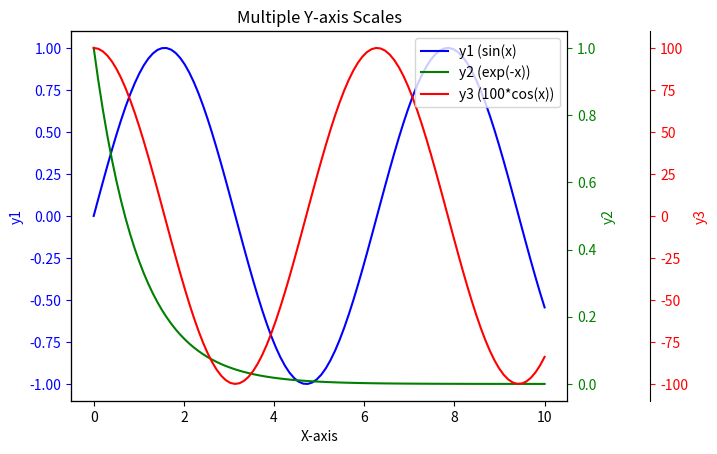

The script that saved this image:
import matplotlib.pyplot as plt
import numpy as np

x = np.linspace(0, 10, 100)
y1 = np.sin(x)
y2 = np.exp(-x)
y3 = 100 * np.cos(x)

fig, ax1 = plt.subplots()

ax1.plot(x, y1, 'b', label='y1 (sin(x)')
ax1.set_xlabel('X-axis')
ax1.set_ylabel('y1', color='b')
ax1.tick_params('y', colors='b')

ax2 = ax1.twinx()

ax2.plot(x, y2, 'g', label='y2 (exp(-x))')
ax2.set_ylabel('y2', color='g')
ax2.tick_params('y', colors='g')

ax3 = ax1.twinx()

ax3.plot(x, y3, 'r', label='y3 (100*cos(x))')
ax3.spines['right'].set_position(('outward', 60))
ax3.set_ylabel('y3', color='r')
ax3.tick_params('y', colors='r')

lines1, labels1 = ax1.get_legend_handles_labels()
lines2, labels2 = ax2.get_legend_handles_labels()
lines3, labels3 = ax3.get_legend_handles_labels()
lines = lines1 + lines2 + lines3
labels = labels1 + labels2 + labels3
plt.legend(lines, labels, loc='upper right')

plt.title('Multiple Y-axis Scales')
plt.show()
